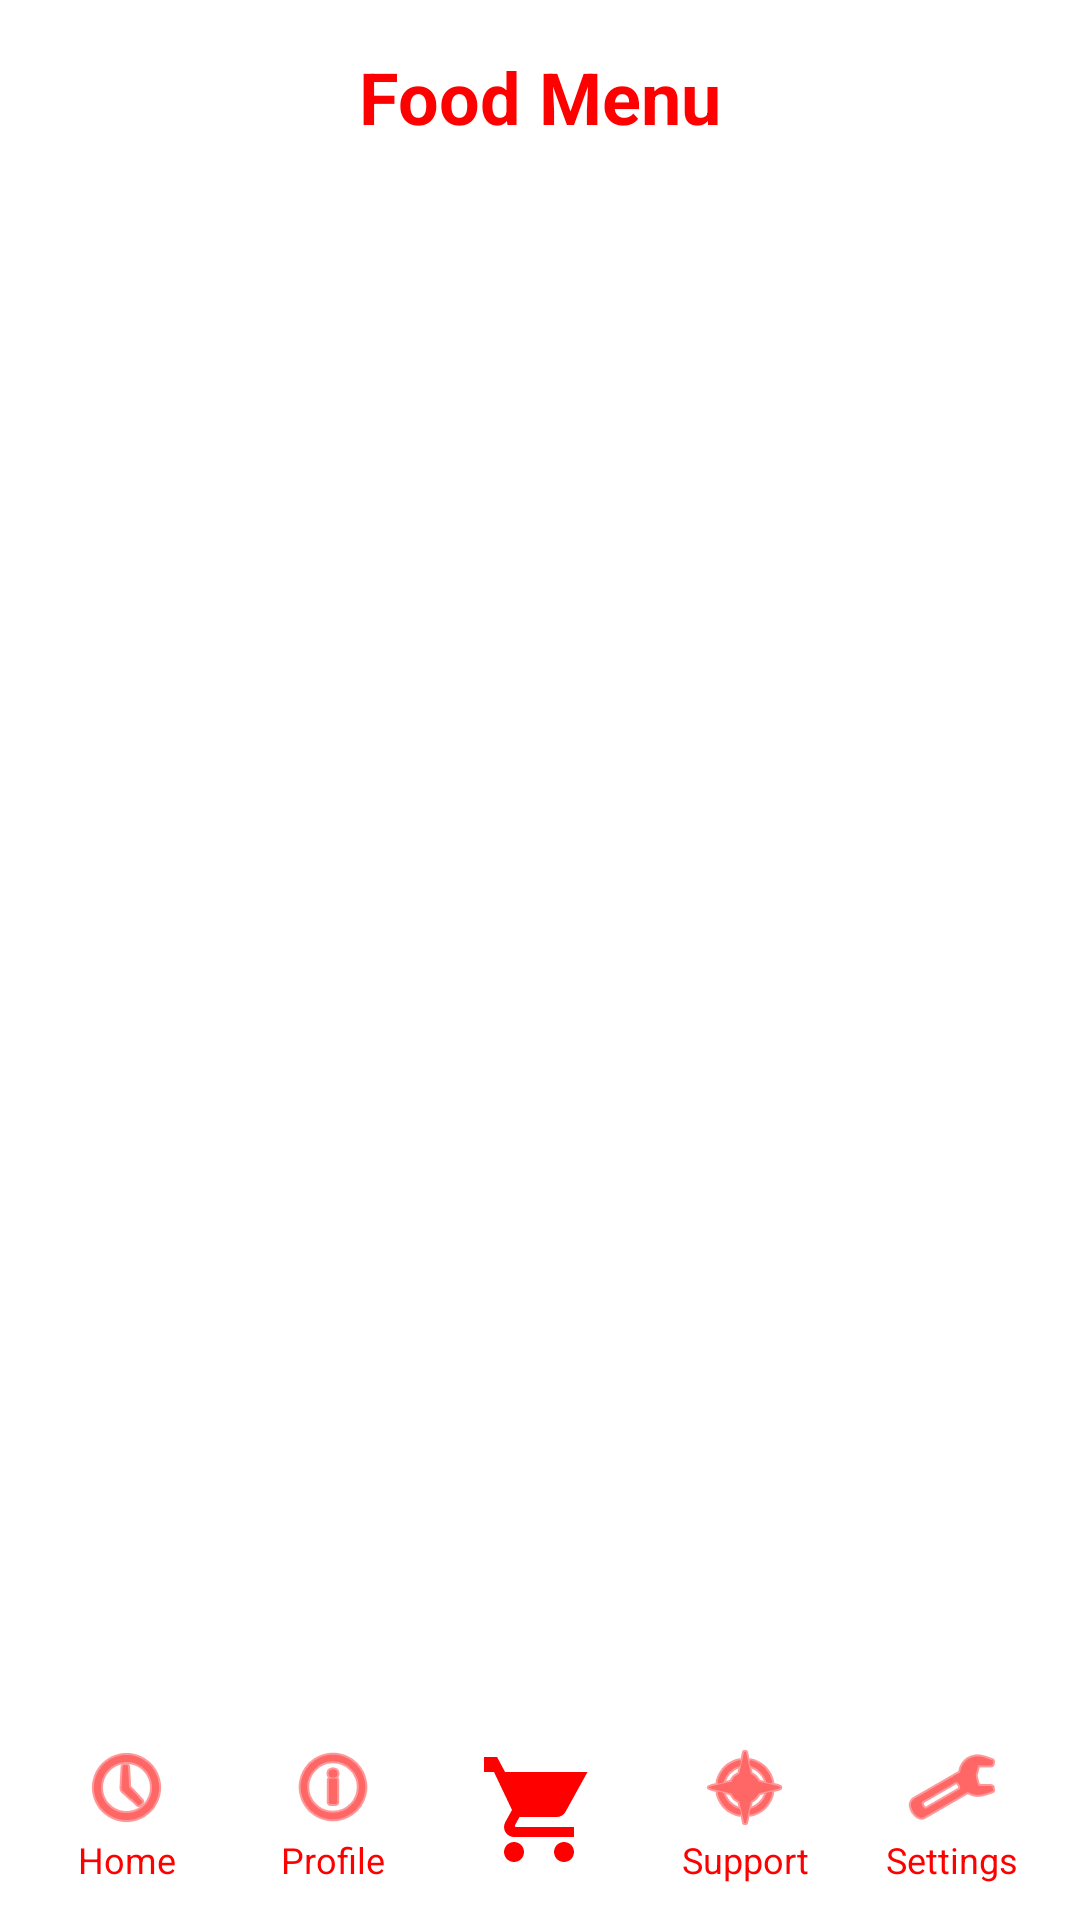

Here is an Android app screen rendered from its layout file. Give the layout XML and the strings, colors and styles it references.
<!-- AndroidManifest.xml: application theme Theme._22110180_ktra60_LTDD -->
<!-- res/layout/activity_main.xml -->
<?xml version="1.0" encoding="utf-8"?>
<androidx.constraintlayout.widget.ConstraintLayout xmlns:android="http://schemas.android.com/apk/res/android"
    xmlns:app="http://schemas.android.com/apk/res-auto"
    xmlns:tools="http://schemas.android.com/tools"
    android:id="@+id/main"
    android:layout_width="match_parent"
    android:layout_height="match_parent"
    android:background="@color/white"
    tools:context=".MainActivity">

    <TextView
        android:id="@+id/titleTextView"
        android:layout_width="wrap_content"
        android:layout_height="wrap_content"
        android:layout_marginTop="16dp"
        android:text="Food Menu"
        android:textColor="@color/red"
        android:textSize="24sp"
        android:textStyle="bold"
        app:layout_constraintEnd_toEndOf="parent"
        app:layout_constraintStart_toStartOf="parent"
        app:layout_constraintTop_toTopOf="parent" />

    <androidx.recyclerview.widget.RecyclerView
        android:id="@+id/productsRecyclerView"
        android:layout_width="0dp"
        android:layout_height="0dp"
        android:layout_marginTop="8dp"
        android:layout_marginBottom="72dp"
        app:layout_constraintBottom_toTopOf="@+id/bottomNavigation"
        app:layout_constraintEnd_toEndOf="parent"
        app:layout_constraintStart_toStartOf="parent"
        app:layout_constraintTop_toBottomOf="@+id/titleTextView" />

    <LinearLayout
        android:id="@+id/bottomNavigation"
        android:layout_width="match_parent"
        android:layout_height="72dp"
        android:background="@color/white"
        android:orientation="horizontal"
        android:padding="8dp"
        app:layout_constraintBottom_toBottomOf="parent"
        app:layout_constraintEnd_toEndOf="parent"
        app:layout_constraintStart_toStartOf="parent">

        <LinearLayout
            android:id="@+id/navHome"
            android:layout_width="0dp"
            android:layout_height="match_parent"
            android:layout_weight="1"
            android:gravity="center"
            android:orientation="vertical"
            android:clickable="true"
            android:focusable="true"
            android:background="?attr/selectableItemBackground">

            <ImageView
                android:layout_width="32dp"
                android:layout_height="32dp"
                android:src="@android:drawable/ic_menu_recent_history"
                android:tint="@color/red" />

            <TextView
                android:layout_width="wrap_content"
                android:layout_height="wrap_content"
                android:text="Home"
                android:textColor="@color/red"
                android:textSize="12sp" />
        </LinearLayout>

        <LinearLayout
            android:id="@+id/navProfile"
            android:layout_width="0dp"
            android:layout_height="match_parent"
            android:layout_weight="1"
            android:gravity="center"
            android:orientation="vertical"
            android:clickable="true"
            android:focusable="true"
            android:background="?attr/selectableItemBackground">

            <ImageView
                android:layout_width="32dp"
                android:layout_height="32dp"
                android:src="@android:drawable/ic_menu_info_details"
                android:tint="@color/red" />

            <TextView
                android:layout_width="wrap_content"
                android:layout_height="wrap_content"
                android:text="Profile"
                android:textColor="@color/red"
                android:textSize="12sp" />
        </LinearLayout>

        <LinearLayout
            android:id="@+id/navCart"
            android:layout_width="0dp"
            android:layout_height="match_parent"
            android:layout_weight="1"
            android:gravity="center"
            android:orientation="vertical"
            android:clickable="true"
            android:focusable="true"
            android:background="?attr/selectableItemBackground">

            <ImageView
                android:layout_width="40dp"
                android:layout_height="40dp"
                android:src="@drawable/ic_shopping_cart"
                android:tint="@color/red" />
        </LinearLayout>

        <LinearLayout
            android:id="@+id/navSupport"
            android:layout_width="0dp"
            android:layout_height="match_parent"
            android:layout_weight="1"
            android:gravity="center"
            android:orientation="vertical"
            android:clickable="true"
            android:focusable="true"
            android:background="?attr/selectableItemBackground">

            <ImageView
                android:layout_width="32dp"
                android:layout_height="32dp"
                android:src="@android:drawable/ic_menu_compass"
                android:tint="@color/red" />

            <TextView
                android:layout_width="wrap_content"
                android:layout_height="wrap_content"
                android:text="Support"
                android:textColor="@color/red"
                android:textSize="12sp" />
        </LinearLayout>

        <LinearLayout
            android:id="@+id/navSettings"
            android:layout_width="0dp"
            android:layout_height="match_parent"
            android:layout_weight="1"
            android:gravity="center"
            android:orientation="vertical"
            android:clickable="true"
            android:focusable="true"
            android:background="?attr/selectableItemBackground">

            <ImageView
                android:layout_width="32dp"
                android:layout_height="32dp"
                android:src="@android:drawable/ic_menu_preferences"
                android:tint="@color/red" />

            <TextView
                android:layout_width="wrap_content"
                android:layout_height="wrap_content"
                android:text="Settings"
                android:textColor="@color/red"
                android:textSize="12sp" />
        </LinearLayout>

    </LinearLayout>

</androidx.constraintlayout.widget.ConstraintLayout>
<!-- resources referenced by this layout -->
<resources>
  <color name="red">#FF0000</color>
  <color name="white">#FFFFFFFF</color>
  <!-- drawable ic_shopping_cart (drawable) -->
  <?xml version="1.0" encoding="utf-8"?>
  <vector xmlns:android="http://schemas.android.com/apk/res/android"
      android:width="24dp"
      android:height="24dp"
      android:viewportWidth="24"
      android:viewportHeight="24">
      <path
          android:fillColor="#FF000000"
          android:pathData="M7,18c-1.1,0 -2,0.9 -2,2s0.9,2 2,2 2,-0.9 2,-2 -0.9,-2 -2,-2zM1,2v2h2l3.6,7.59 -1.35,2.45c-0.15,0.28 -0.24,0.61 -0.24,0.96 0,1.1 0.9,2 2,2h12v-2H7.42c-0.14,0 -0.25,-0.11 -0.25,-0.25l0.03,-0.12L8.1,13h7.45c0.75,0 1.41,-0.41 1.75,-1.03L21.7,4H5.21l-1.39,-2.6L3.62,1H1zM17,18c-1.1,0 -2,0.9 -2,2s0.9,2 2,2 2,-0.9 2,-2 -0.9,-2 -2,-2z"/>
  </vector>
  <style name="Theme._22110180_ktra60_LTDD" parent="Base.Theme._22110180_ktra60_LTDD" />
  <style name="Base.Theme._22110180_ktra60_LTDD" parent="Theme.Material3.DayNight.NoActionBar">
          
          
      </style>
</resources>
